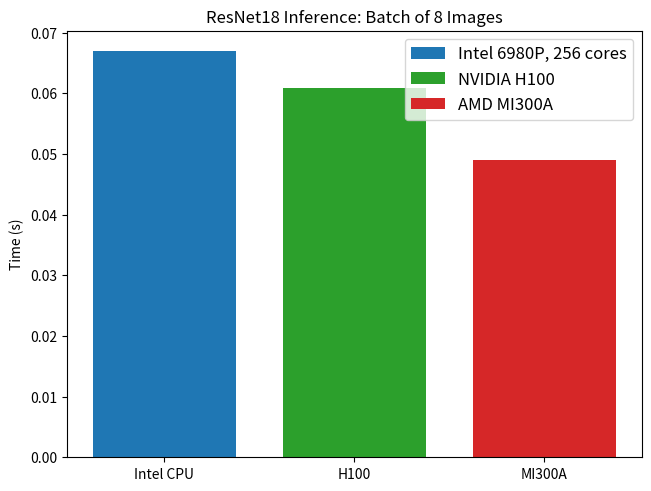

Reproduce this figure in Python.
#!/usr/bin/env python3

import matplotlib
import matplotlib.pyplot as plt
import csv
import numpy as np

timesLabeled = {
    'Intel 6980P, 256 cores': 0.0669568,
    'NVIDIA H100':            0.0607858,
    'AMD MI300A':             0.0490257
}

x = 0
width = 0.15  # the width of the bars
multiplier = 0

fig, ax = plt.subplots(layout='constrained')

colors = ['tab:blue', 'tab:green', 'tab:red']

for attribute, measurement in timesLabeled.items():
    offset = 0.2 * multiplier
    ax.bar([x + offset], [measurement], width, label=attribute, color=colors[multiplier])
    multiplier += 1

# Add some text for labels, title and custom x-axis tick labels, etc.
ax.set_ylabel('Time (s)')
ax.set_title('ResNet18 Inference: Batch of 8 Images')
ax.set_xticks([0 + 0.2 * i for i in range(3)], ['Intel CPU', 'H100', 'MI300A'])
ax.legend(loc='upper right', ncols=1, fontsize='large')
#plt.xticks(rotation=45)
#ax.set_ylim(0, 250)

plt.savefig('resnet.png', dpi=400)

